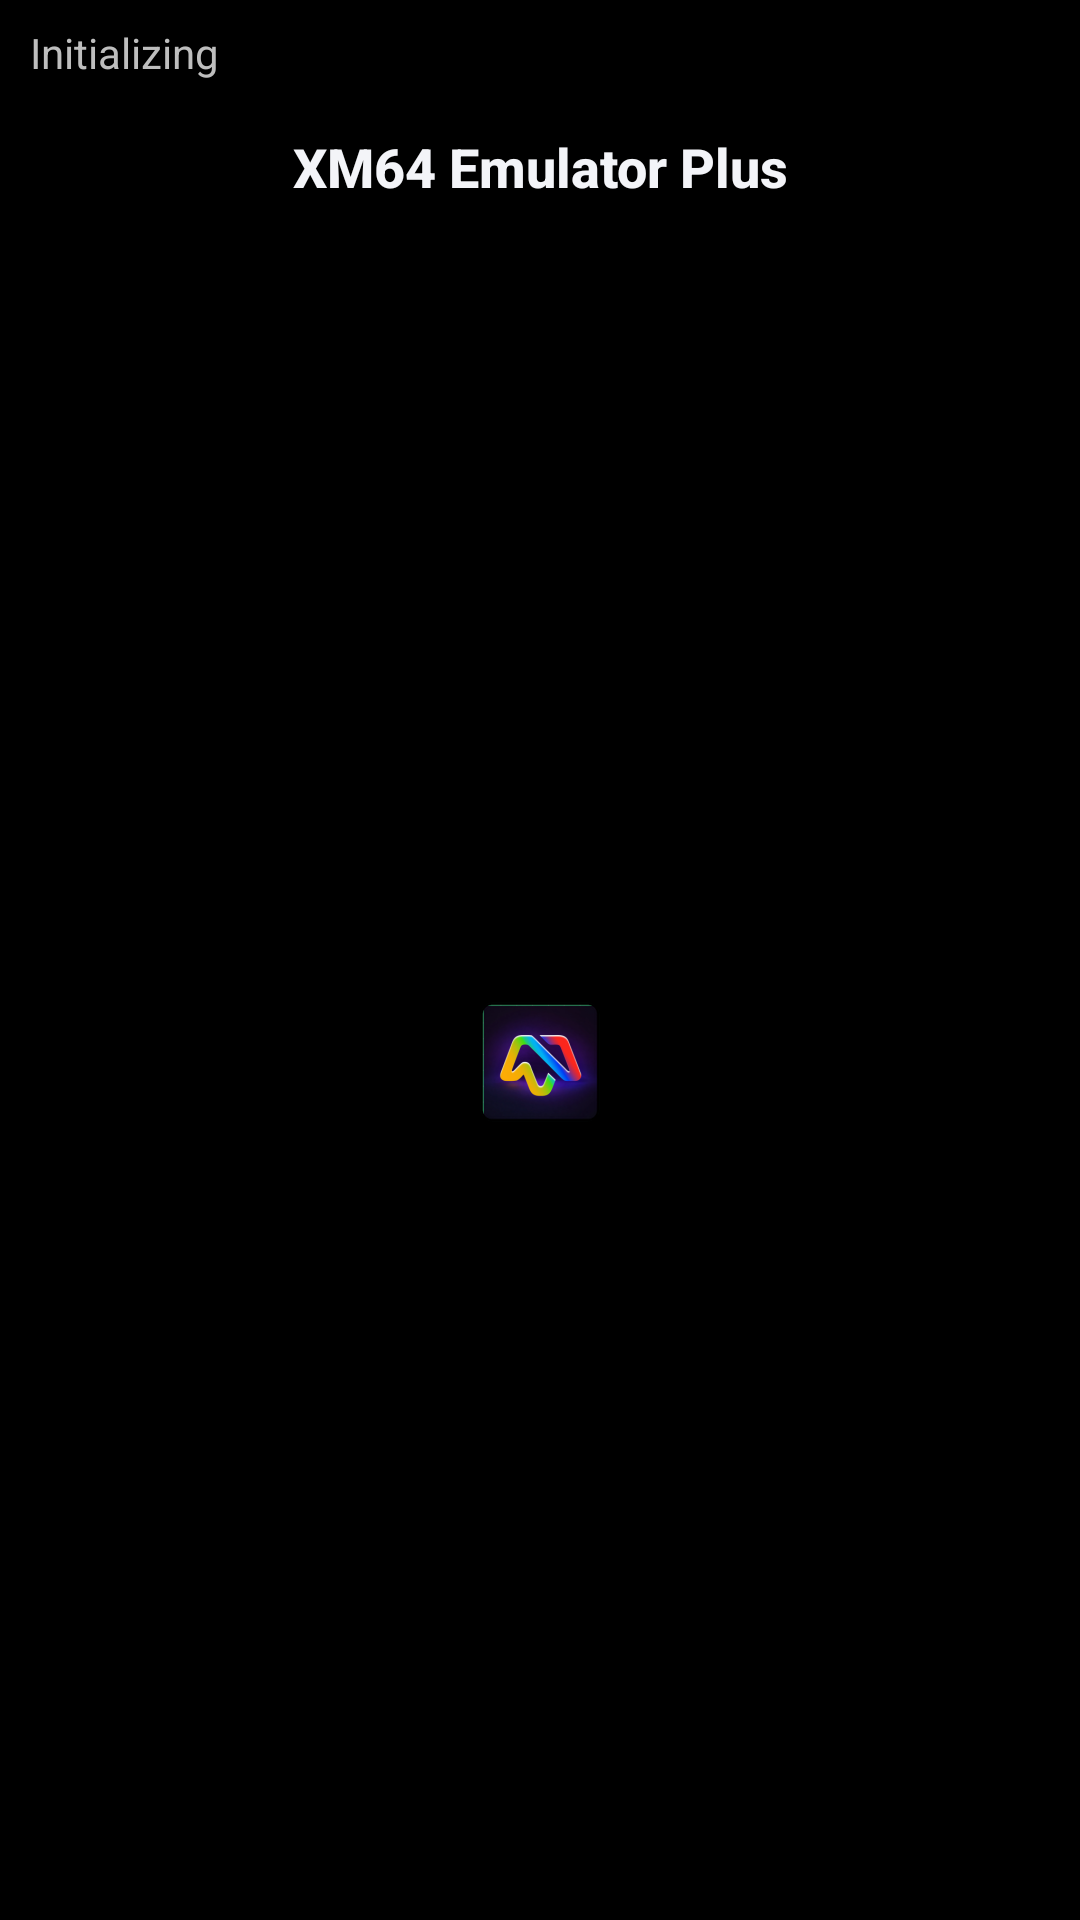

Reconstruct the res/layout file that produces this screen, plus the resources it refers to.
<!-- AndroidManifest.xml: application theme appTheme -->
<!-- res/layout/splash_activity.xml -->
<?xml version="1.0" encoding="utf-8"?>
<LinearLayout xmlns:android="http://schemas.android.com/apk/res/android"
    xmlns:tools="http://schemas.android.com/tools"
    android:layout_width="match_parent"
    android:layout_height="match_parent"
    android:orientation="vertical"
    tools:ignore="UseCompoundDrawables" >
    
    <TextView
        android:id="@+id/mainText"
        android:layout_width="match_parent"
        android:layout_height="wrap_content"
        android:ems="10"
        android:gravity="center_vertical"
        android:minLines="2"
        android:paddingLeft="10dp"
        android:paddingRight="10dp"
        android:text="@string/assetExtractor_initializing" />

    <TextView
        android:id="@+id/appTitle"
        android:layout_width="match_parent"
        android:layout_height="wrap_content"
        android:gravity="center"
        android:paddingStart="16dp"
        android:paddingTop="8dp"
        android:paddingEnd="16dp"
        android:text="@string/app_name"
        android:textAppearance="@style/TextAppearance.Mupen.Title"
        android:textColor="@color/mupen_text_primary" />
    
    <ImageView
        android:id="@+id/mainImage"
        android:layout_width="match_parent"
        android:layout_height="match_parent"
        android:layout_gravity="center"
        android:contentDescription="@string/app_name"
        android:adjustViewBounds="true"
        android:padding="24dp"
        android:scaleType="centerInside"
        android:src="@mipmap/ic_launcher" />
    
</LinearLayout>
<!-- resources referenced by this layout -->
<resources>
  <color name="mupen_text_primary">#F3F4F8</color>
  <!-- mipmap ic_launcher: webp bitmap (mipmap-hdpi, 4986 bytes) -->
  <string name="app_name" translatable="false">XM64 Emulator Plus</string>
  <string name="assetExtractor_initializing">Initializing</string>
  <style name="TextAppearance.Mupen.Title" parent="@style/TextAppearance.AppCompat.Title">
          <item name="android:textColor">@color/mupen_text_primary</item>
          <item name="android:textStyle">bold</item>
          <item name="android:textSize">18sp</item>
      </style>
  <style name="appTheme" parent="@android:style/Theme.Holo">
          <item name="preferenceTheme">@style/PreferenceThemeOverlay</item>
          <item name="android:windowTranslucentStatus">true</item>
          <item name="android:windowTranslucentNavigation">true</item>
      </style>
</resources>
